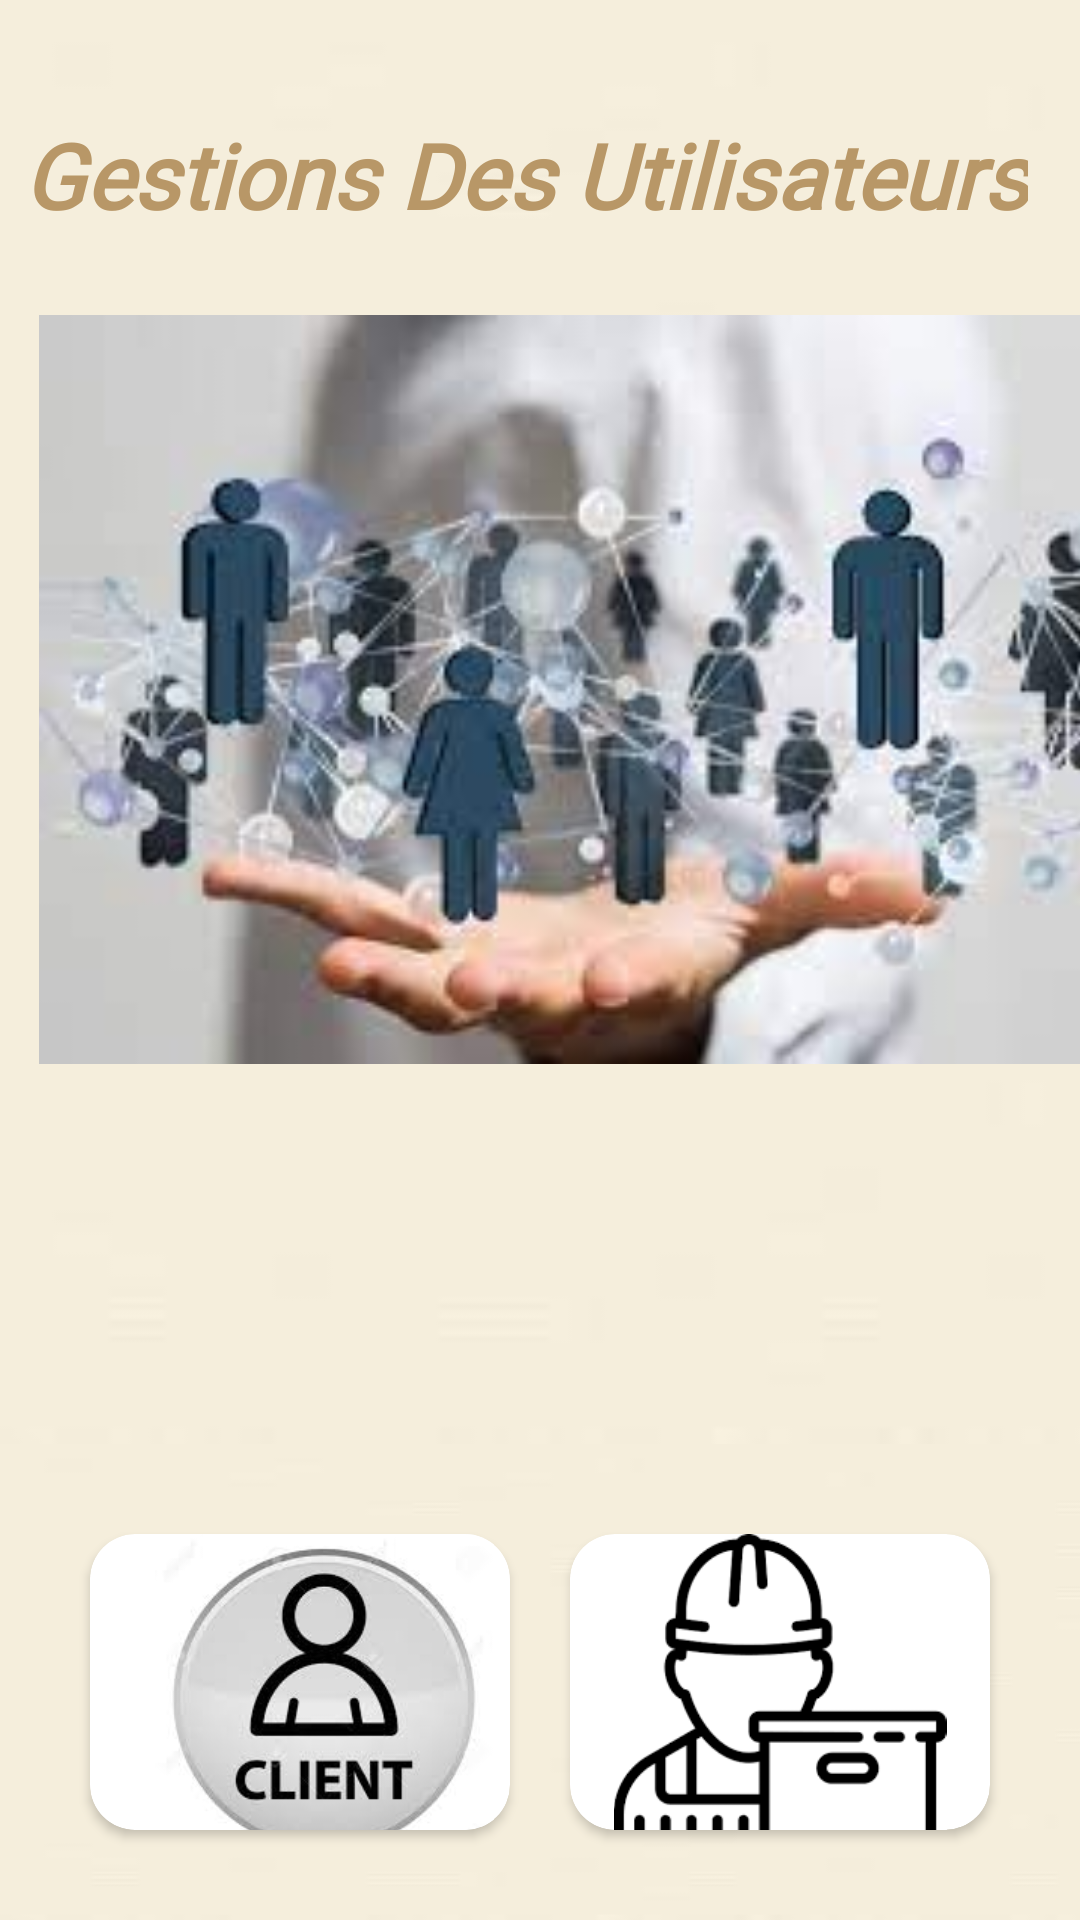

Produce the Android XML layout that renders to this screen, including the resource entries it uses.
<!-- AndroidManifest.xml: application theme Theme.Test2 -->
<!-- res/layout/activity_utilisateurs.xml -->
<?xml version="1.0" encoding="utf-8"?>
<LinearLayout xmlns:android="http://schemas.android.com/apk/res/android"

    xmlns:app="http://schemas.android.com/apk/res-auto"
    xmlns:tools="http://schemas.android.com/tools"
    android:layout_width="match_parent"
    android:layout_height="match_parent"
    android:orientation="vertical"
    android:background="@drawable/man"
    android:weightSum="5"
    tools:context=".Utilisateurs">

    <RelativeLayout
        android:layout_width="430dp"
        android:layout_height="376dp"
        android:layout_weight="2"
       >

        <LinearLayout
            android:layout_width="match_parent"
            android:layout_height="match_parent"
            android:background="@drawable/imagesfond"
            android:orientation="vertical">

            <TextView
                android:id="@+id/textView"
                android:layout_width="wrap_content"
                android:layout_height="wrap_content"
                android:layout_alignParentTop="true"
                android:layout_alignParentEnd="true"
                android:layout_alignParentRight="true"
                android:layout_centerHorizontal="true"
                android:layout_marginTop="38dp"
                android:layout_marginEnd="22dp"
                android:layout_marginRight="22dp"
                android:fontFamily="@font/archivo_black"
                android:foregroundGravity="center_vertical|center_horizontal"
                android:gravity="center_horizontal|center_vertical"
                android:text=" Gestions Des Utilisateurs"
                android:textColor="#B89767"
                android:textSize="30dp"
                android:textStyle="bold|italic" />


            <ImageView
                android:id="@+id/imageView"
                android:layout_width="375dp"
                android:layout_height="303dp"
                android:layout_alignParentStart="true"
                android:layout_alignParentLeft="true"
                android:layout_alignParentBottom="true"
                android:layout_centerHorizontal="true"
                android:layout_marginStart="13dp"
                android:layout_marginLeft="13dp"
                android:layout_marginBottom="176dp"
                app:srcCompat="@drawable/gt" />

        </LinearLayout>


    </RelativeLayout>

    <GridLayout
        android:layout_width="match_parent"
        android:layout_height="0dp"
        android:layout_weight="3"
        android:background="@drawable/imagesfond"
        android:columnCount="2"
        android:padding="20dp"
        android:rowCount="1"
        android:visibility="visible">


        <androidx.cardview.widget.CardView
            android:id="@+id/client"
            android:layout_width="0dp"
            android:layout_height="0dp"
            android:layout_rowWeight="1"
            android:layout_columnWeight="1"
            android:layout_marginStart="10dp"
            android:layout_marginLeft="10dp"
            android:layout_marginTop="10dp"
            android:layout_marginEnd="10dp"
            android:layout_marginRight="10dp"
            android:layout_marginBottom="10dp"
            android:layout_weight="1"
            android:elevation="4dp"
            app:cardCornerRadius="15dp">

            <LinearLayout
                android:layout_width="match_parent"
                android:layout_height="wrap_content"
                android:orientation="vertical"
                android:weightSum="3">

                <ImageView
                    android:layout_width="156dp"
                    android:layout_height="113dp"

                    app:srcCompat="@drawable/client" />

                <TextView
                    android:layout_width="145dp"
                    android:layout_height="42dp"
                    android:layout_marginStart="15dp"
                    android:layout_marginLeft="15dp"
                    android:fontFamily="@font/archivo_black"
                    android:text="   Client"
                    android:textColor="#B89767"
                    android:textSize="20sp"
                    android:textStyle="bold|italic" />


            </LinearLayout>
        </androidx.cardview.widget.CardView>

        <androidx.cardview.widget.CardView
            android:id="@+id/fournisseur"
            android:layout_width="0dp"
            android:layout_height="0dp"
            android:layout_rowWeight="1"
            android:layout_columnWeight="1"
            android:layout_margin="10dp"
            android:layout_weight="1"
            android:elevation="4dp"
            app:cardCornerRadius="15dp">

            <LinearLayout
                android:layout_width="match_parent"
                android:layout_height="wrap_content"
                android:orientation="vertical"
                android:weightSum="3">

                <ImageView
                    android:layout_width="match_parent"
                    android:layout_height="111dp"
                    app:srcCompat="@drawable/fournisseur"
                    tools:srcCompat="@drawable/fournisseur" />

                <TextView
                    android:layout_width="152dp"
                    android:layout_height="53dp"
                    android:layout_marginStart="15dp"
                    android:layout_marginLeft="15dp"
                    android:fontFamily="@font/archivo_black"
                    android:text="fournisseur"
                    android:textColor="#B89767"
                    android:textSize="22dp"
                    android:textStyle="bold|italic" />


            </LinearLayout>
        </androidx.cardview.widget.CardView>


    </GridLayout>

</LinearLayout>
<!-- resources referenced by this layout -->
<resources>
  <!-- drawable client: png bitmap (drawable-v24, 6052 bytes) -->
  <!-- drawable fournisseur: png bitmap (drawable-v24, 3741 bytes) -->
  <!-- drawable gt: png bitmap (drawable-v24, 8319 bytes) -->
  <!-- drawable imagesfond: jpg bitmap (drawable, 646 bytes) -->
  <!-- drawable man: png bitmap (drawable, 2795 bytes) -->
  <style name="Theme.Test2" parent="Theme.MaterialComponents.DayNight.NoActionBar">
          
          <item name="colorPrimary">#B89767</item>
          <item name="colorPrimaryVariant">@color/purple_700</item>
          <item name="colorOnPrimary">@color/white</item>
          
          <item name="colorSecondary">@color/teal_200</item>
          <item name="colorSecondaryVariant">@color/teal_700</item>
          <item name="colorOnSecondary">@color/black</item>
          
          <item name="android:statusBarColor" tools:targetApi="l">?attr/colorPrimaryVariant</item>
          
      </style>
  <color name="purple_700">#FF3700B3</color>
  <color name="white">#FFFFFFFF</color>
  <color name="teal_200">#FF03DAC5</color>
  <color name="teal_700">#FF018786</color>
  <color name="black">#FF000000</color>
</resources>
